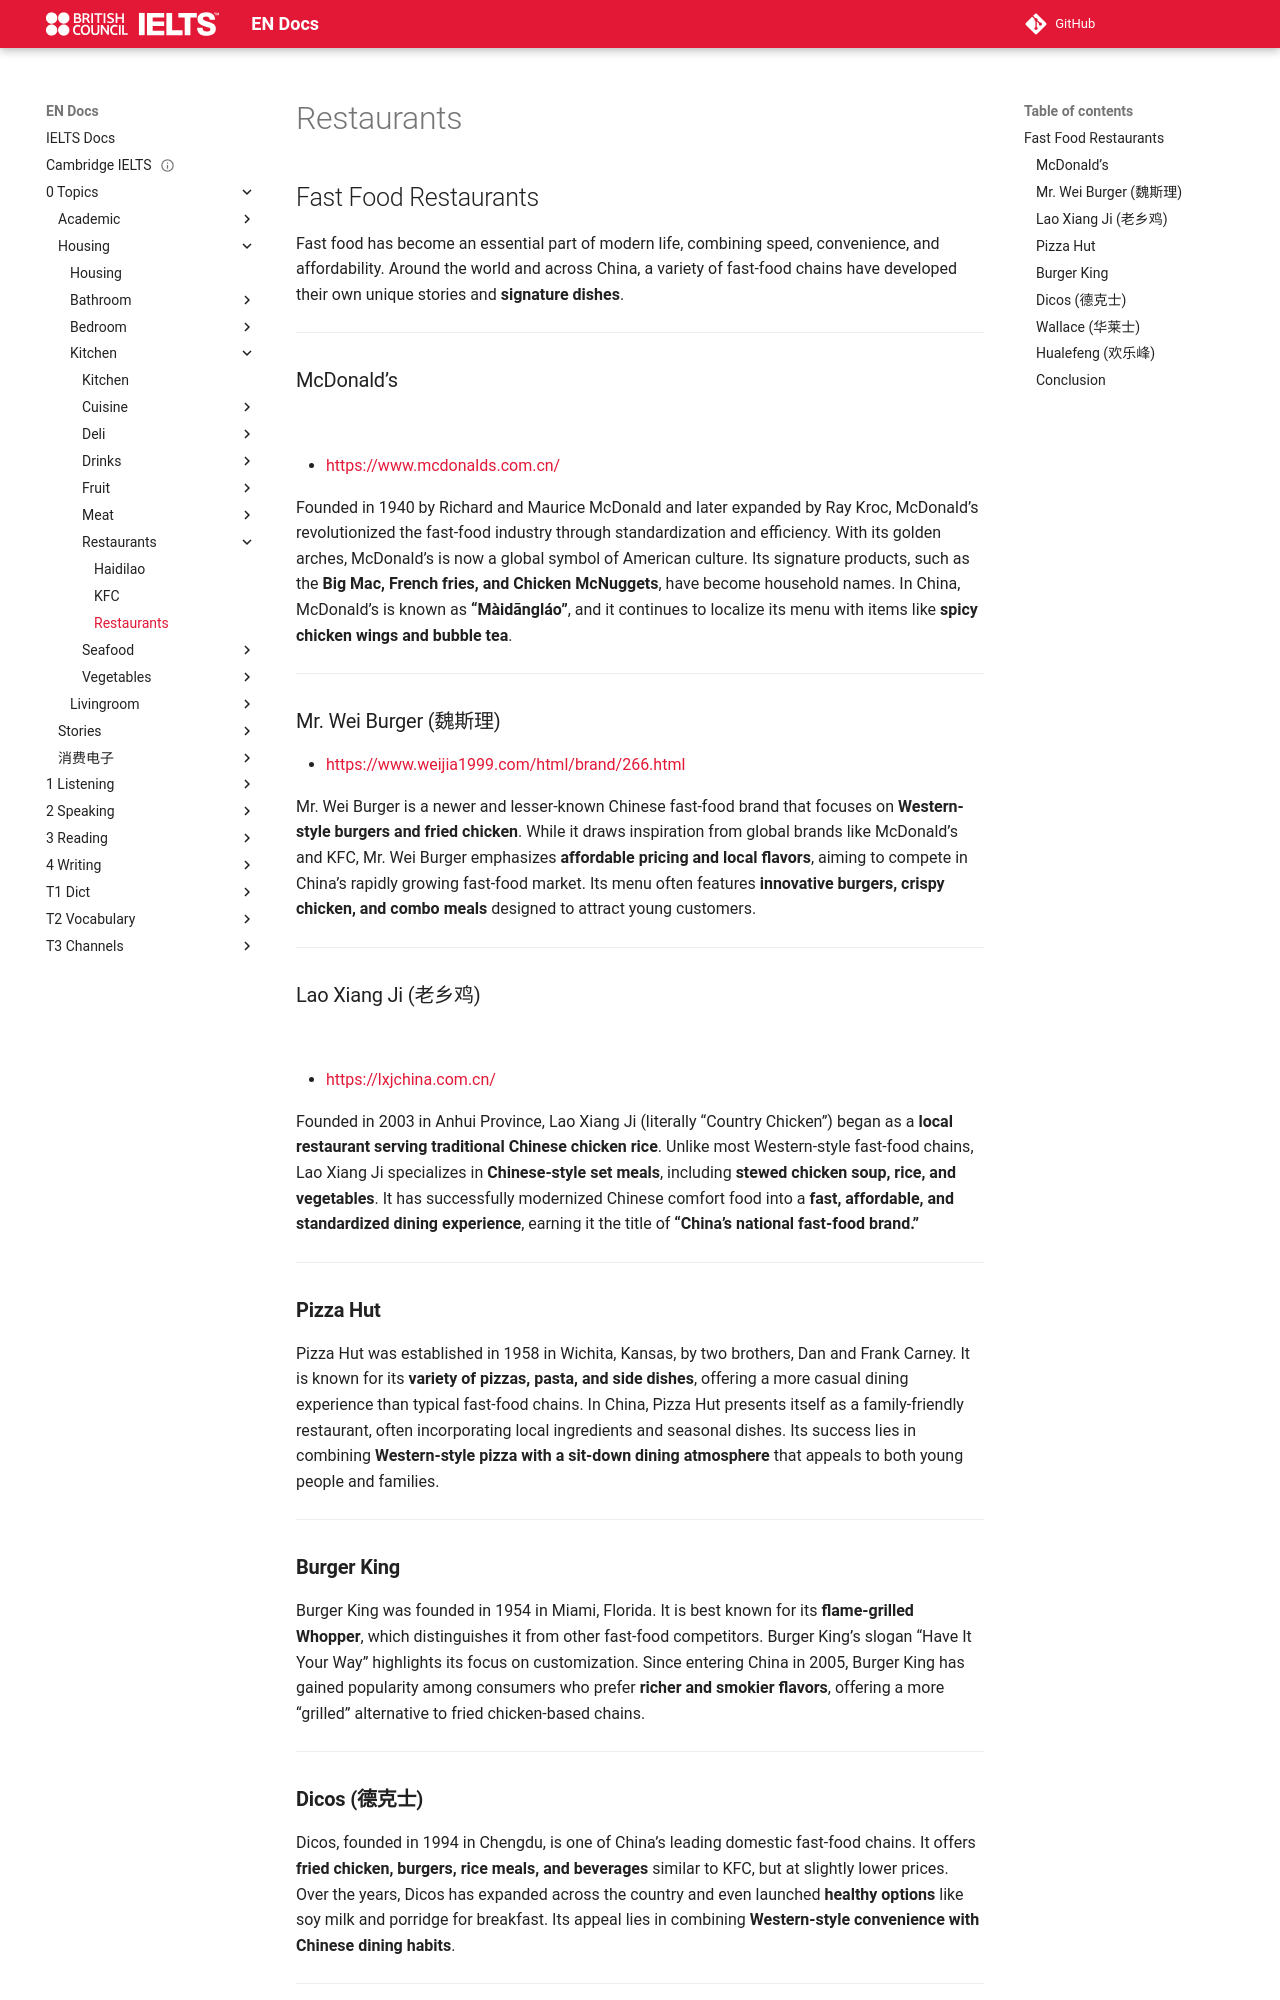

repository: abotw/Docs-IELTS · page: 0-Topics/Housing/Kitchen/Restaurants/restaurants/index.html · generator: mkdocs

---
title: Restaurants
has_children: "true"
parent: Kitchen
---

# Restaurants

## Fast Food Restaurants

Fast food has become an essential part of modern life, combining speed, convenience, and affordability. Around the world and across China, a variety of fast-food chains have developed their own unique stories and **signature dishes**.

---

### McDonald’s

![](mcd.jpg)

- [https://www.mcdonalds.com.cn/](https://www.mcdonalds.com.cn/)

Founded in 1940 by Richard and Maurice McDonald and later expanded by Ray Kroc, McDonald’s revolutionized the fast-food industry through standardization and efficiency. With its golden arches, McDonald’s is now a global symbol of American culture. Its signature products, such as the **Big Mac, French fries, and Chicken McNuggets**, have become household names. In China, McDonald’s is known as **“Màidāngláo”**, and it continues to localize its menu with items like **spicy chicken wings and bubble tea**.

---

### Mr. Wei Burger (魏斯理)

- [https://www.weijia1999.com/html/brand/266.html](https://www.weijia1999.com/html/brand/266.html)

Mr. Wei Burger is a newer and lesser-known Chinese fast-food brand that focuses on **Western-style burgers and fried chicken**. While it draws inspiration from global brands like McDonald’s and KFC, Mr. Wei Burger emphasizes **affordable pricing and local flavors**, aiming to compete in China’s rapidly growing fast-food market. Its menu often features **innovative burgers, crispy chicken, and combo meals** designed to attract young customers.

---


### Lao Xiang Ji (老乡鸡)

![](lxj.png)

- [https://lxjchina.com.cn/](https://lxjchina.com.cn/)

Founded in 2003 in Anhui Province, Lao Xiang Ji (literally “Country Chicken”) began as a **local restaurant serving traditional Chinese chicken rice**. Unlike most Western-style fast-food chains, Lao Xiang Ji specializes in **Chinese-style set meals**, including **stewed chicken soup, rice, and vegetables**. It has successfully modernized Chinese comfort food into a **fast, affordable, and standardized dining experience**, earning it the title of **“China’s national fast-food brand.”**

---

### **Pizza Hut**

Pizza Hut was established in 1958 in Wichita, Kansas, by two brothers, Dan and Frank Carney. It is known for its **variety of pizzas, pasta, and side dishes**, offering a more casual dining experience than typical fast-food chains. In China, Pizza Hut presents itself as a family-friendly restaurant, often incorporating local ingredients and seasonal dishes. Its success lies in combining **Western-style pizza with a sit-down dining atmosphere** that appeals to both young people and families.

---

### **Burger King**

Burger King was founded in 1954 in Miami, Florida. It is best known for its **flame-grilled Whopper**, which distinguishes it from other fast-food competitors. Burger King’s slogan “Have It Your Way” highlights its focus on customization. Since entering China in 2005, Burger King has gained popularity among consumers who prefer **richer and smokier flavors**, offering a more “grilled” alternative to fried chicken-based chains.

---

### **Dicos (德克士)**

Dicos, founded in 1994 in Chengdu, is one of China’s leading domestic fast-food chains. It offers **fried chicken, burgers, rice meals, and beverages** similar to KFC, but at slightly lower prices. Over the years, Dicos has expanded across the country and even launched **healthy options** like soy milk and porridge for breakfast. Its appeal lies in combining **Western-style convenience with Chinese dining habits**.

---
